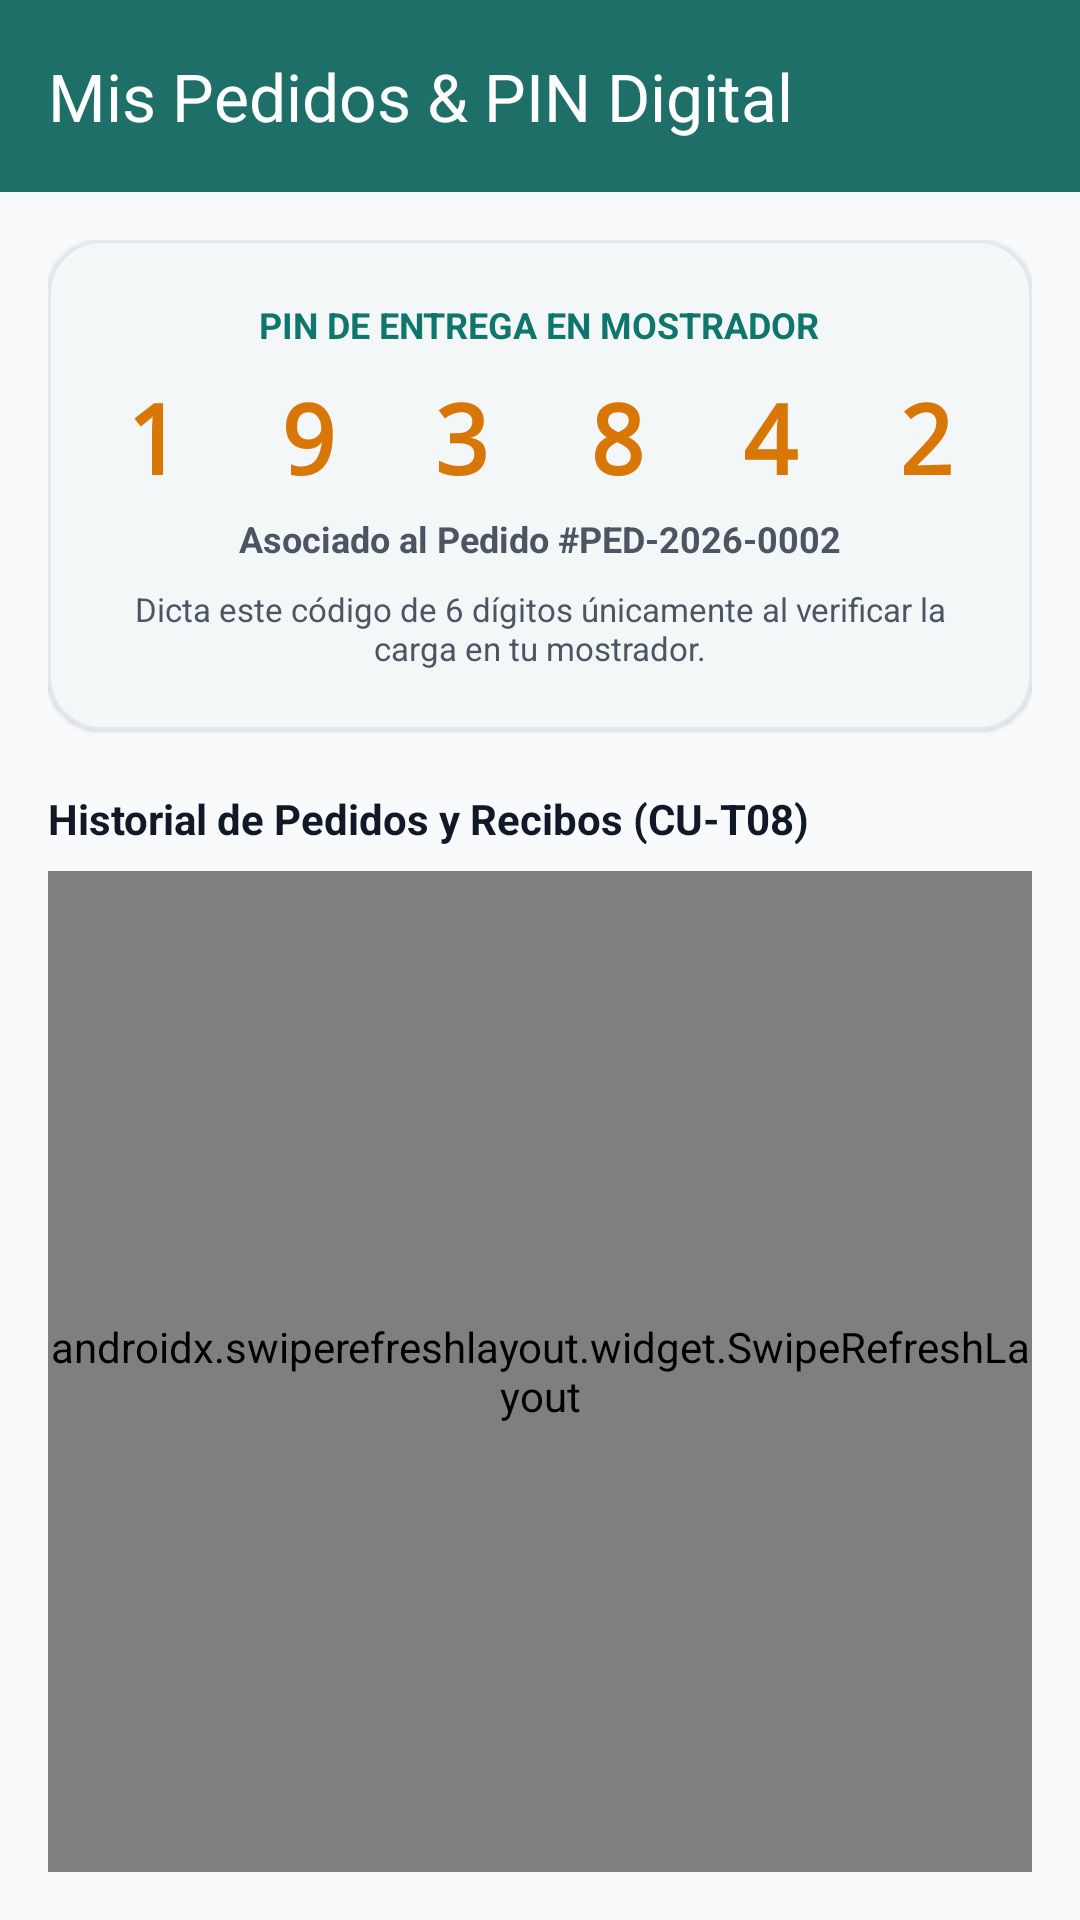

Reconstruct the res/layout file that produces this screen, plus the resources it refers to.
<!-- AndroidManifest.xml: activity theme Theme.PRISMA.NoActionBar -->
<!-- res/layout/activity_mis_pedidos.xml -->
<?xml version="1.0" encoding="utf-8"?>
<androidx.coordinatorlayout.widget.CoordinatorLayout xmlns:android="http://schemas.android.com/apk/res/android"
    xmlns:app="http://schemas.android.com/apk/res-auto"
    android:layout_width="match_parent"
    android:layout_height="match_parent"
    android:background="@color/prisma_surface">

    <com.google.android.material.appbar.AppBarLayout
        android:layout_width="match_parent"
        android:layout_height="wrap_content"
        app:elevation="0dp">

        <com.google.android.material.appbar.MaterialToolbar
            android:id="@+id/toolbar"
            android:layout_width="match_parent"
            android:layout_height="?attr/actionBarSize"
            android:background="@color/prisma_teal"
            app:title="Mis Pedidos &amp; PIN Digital"
            app:titleTextColor="@color/prisma_white" />
    </com.google.android.material.appbar.AppBarLayout>

    <LinearLayout
        android:layout_width="match_parent"
        android:layout_height="match_parent"
        android:orientation="vertical"
        android:padding="16dp"
        app:layout_behavior="@string/appbar_scrolling_view_behavior">

        
        <com.google.android.material.card.MaterialCardView
            android:id="@+id/cardPinContainer"
            android:layout_width="match_parent"
            android:layout_height="wrap_content"
            app:cardCornerRadius="18dp"
            app:cardElevation="1dp"
            app:strokeWidth="1dp"
            app:strokeColor="@color/prisma_border"
            app:cardBackgroundColor="@color/prisma_white">

            <LinearLayout
                android:layout_width="match_parent"
                android:layout_height="wrap_content"
                android:orientation="vertical"
                android:padding="20dp"
                android:gravity="center">

                <TextView
                    android:layout_width="wrap_content"
                    android:layout_height="wrap_content"
                    android:text="PIN DE ENTREGA EN MOSTRADOR"
                    android:textSize="12sp"
                    android:textStyle="bold"
                    android:textColor="@color/prisma_teal_dark" />

                <TextView
                    android:id="@+id/tvPinDisplay"
                    android:layout_width="wrap_content"
                    android:layout_height="wrap_content"
                    android:layout_marginTop="8dp"
                    android:text="1 9 3 8 4 2"
                    android:textSize="32sp"
                    android:textStyle="bold"
                    android:fontFamily="monospace"
                    android:letterSpacing="0.2"
                    android:textColor="@color/prisma_orange_dark" />

                <TextView
                    android:id="@+id/tvPinOrderInfo"
                    android:layout_width="wrap_content"
                    android:layout_height="wrap_content"
                    android:layout_marginTop="4dp"
                    android:text="Asociado al Pedido #PED-2026-0002"
                    android:textSize="12sp"
                    android:textStyle="bold"
                    android:textColor="@color/prisma_text_secondary" />

                <TextView
                    android:layout_width="wrap_content"
                    android:layout_height="wrap_content"
                    android:layout_marginTop="8dp"
                    android:text="Dicta este código de 6 dígitos únicamente al verificar la carga en tu mostrador."
                    android:textSize="11sp"
                    android:gravity="center"
                    android:textColor="@color/prisma_text_secondary" />
            </LinearLayout>
        </com.google.android.material.card.MaterialCardView>

        
        <TextView
            android:layout_width="wrap_content"
            android:layout_height="wrap_content"
            android:layout_marginTop="20dp"
            android:layout_marginBottom="8dp"
            android:text="Historial de Pedidos y Recibos (CU-T08)"
            android:textSize="14sp"
            android:textStyle="bold"
            android:textColor="@color/prisma_text_primary" />

        <androidx.swiperefreshlayout.widget.SwipeRefreshLayout
            android:id="@+id/swipeRefresh"
            android:layout_width="match_parent"
            android:layout_height="0dp"
            android:layout_weight="1">

            <androidx.recyclerview.widget.RecyclerView
                android:id="@+id/rvOrders"
                android:layout_width="match_parent"
                android:layout_height="match_parent" />

        </androidx.swiperefreshlayout.widget.SwipeRefreshLayout>

    </LinearLayout>

</androidx.coordinatorlayout.widget.CoordinatorLayout>
<!-- resources referenced by this layout -->
<resources>
  <color name="prisma_border">#E2E8F0</color>
  <color name="prisma_orange_dark">#D97706</color>
  <color name="prisma_surface">#F8FAFC</color>
  <color name="prisma_teal">#1E6F68</color>
  <color name="prisma_teal_dark">#0F766E</color>
  <color name="prisma_text_primary">#111827</color>
  <color name="prisma_text_secondary">#4B5563</color>
  <color name="prisma_white">#FFFFFF</color>
  <style name="Theme.PRISMA.NoActionBar" parent="Theme.PRISMA">
          <item name="windowActionBar">false</item>
          <item name="windowNoTitle">true</item>
      </style>
  <style name="Theme.PRISMA" parent="Theme.Material3.Light.NoActionBar">
          <item name="colorPrimary">@color/prisma_teal</item>
          <item name="colorOnPrimary">@color/prisma_white</item>
          <item name="colorPrimaryContainer">@color/prisma_teal_light</item>
          <item name="colorOnPrimaryContainer">@color/prisma_teal_dark</item>
  
          <item name="colorSecondary">@color/prisma_orange</item>
          <item name="colorOnSecondary">@color/prisma_white</item>
          <item name="colorSecondaryContainer">@color/prisma_orange_light</item>
          <item name="colorOnSecondaryContainer">@color/prisma_orange_dark</item>
  
          <item name="android:colorBackground">@color/prisma_surface</item>
          <item name="colorOnBackground">@color/prisma_text_primary</item>
          <item name="colorSurface">@color/prisma_card_bg</item>
          <item name="colorOnSurface">@color/prisma_text_primary</item>
          <item name="colorSurfaceVariant">@color/prisma_surface</item>
          <item name="colorOnSurfaceVariant">@color/prisma_text_secondary</item>
  
          <item name="android:statusBarColor">@color/prisma_teal_dark</item>
          <item name="android:windowLightStatusBar">false</item>
      </style>
  <color name="prisma_teal_light">#E6F4F1</color>
  <color name="prisma_orange">#F59E0B</color>
  <color name="prisma_orange_light">#FEF3C7</color>
  <color name="prisma_card_bg">#FFFFFF</color>
</resources>
